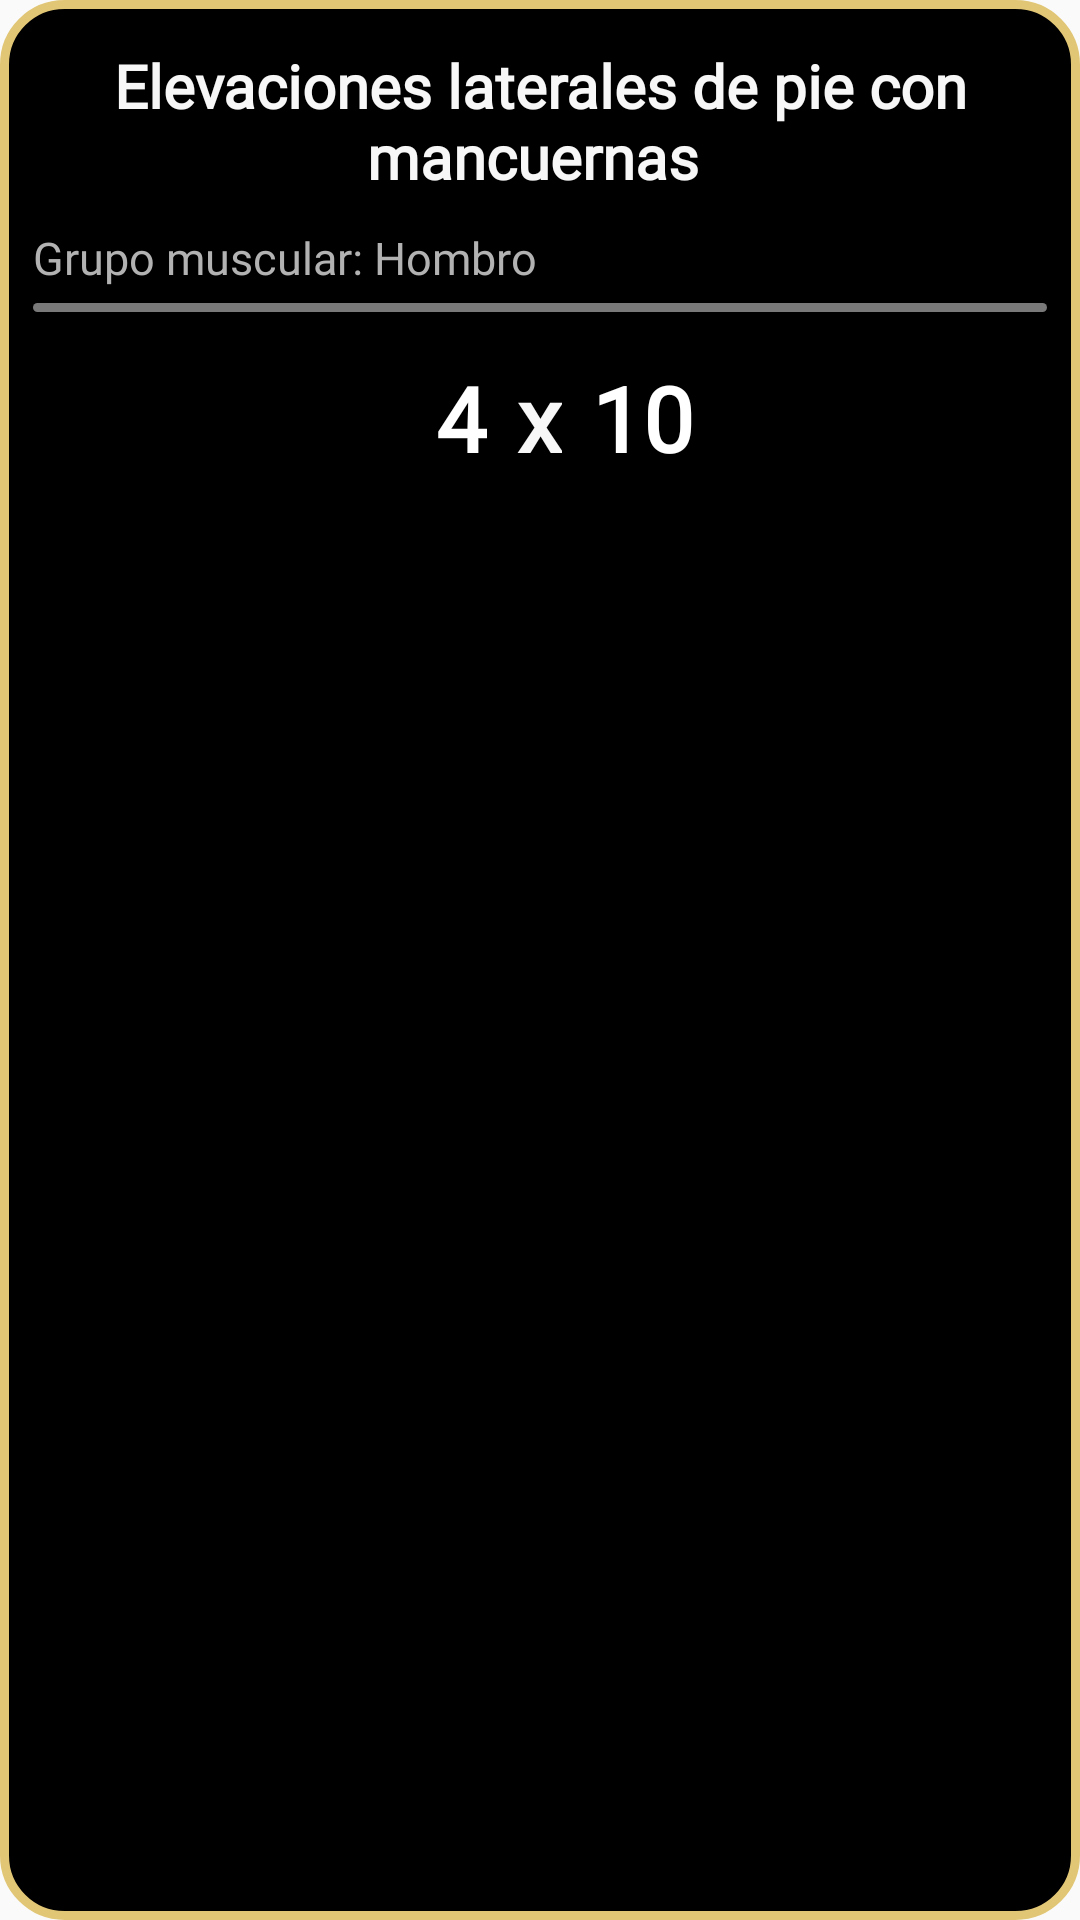

Produce the Android XML layout that renders to this screen, including the resource entries it uses.
<!-- AndroidManifest.xml: application theme Theme.GymBud -->
<!-- res/layout/card_ver_rutinas.xml -->
<?xml version="1.0" encoding="utf-8"?>
<RelativeLayout
    android:id="@+id/TiLayoutEjercicio"
    xmlns:android="http://schemas.android.com/apk/res/android"
    android:layout_width="match_parent"
    android:layout_height="wrap_content"
    android:paddingTop="10dp"
    android:paddingBottom="10dp"
    android:layout_marginBottom="10dp"
    android:background="@drawable/backgroundcornerinverted">

    <RelativeLayout
        android:id="@+id/VRCardPart1"
        android:layout_width="match_parent"
        android:layout_height="wrap_content"
        >

        <TextView
            android:id="@+id/VRCardNombreEjercicio"
            style="@style/viewParent.headerText.homeCardContent"
            android:layout_width="wrap_content"
            android:layout_marginEnd="10dp"
            android:layout_marginStart="10dp"
            android:layout_height="wrap_content"
            android:gravity="center"
            android:text="Elevaciones laterales de pie con mancuernas "
            android:textColor="@color/bottomNavigationBackground"
            android:textSize="20dp" />

        <TextView
            android:id="@+id/VRCardGrupoMuscular"
            android:fontFamily="@font/lato"
            android:layout_width="wrap_content"
            android:layout_height="wrap_content"

            android:layout_marginEnd="10dp"
            android:layout_marginBottom="5dp"


            android:layout_alignStart="@+id/VRCardNombreEjercicio"
            android:layout_below="@+id/VRCardNombreEjercicio"
            android:gravity="left"
            android:text="Grupo muscular: Hombro"
            android:textColor="@color/bottomNavigationTintColor"
            android:textSize="15dp" />

    </RelativeLayout>




    <View
        android:id="@+id/VRCardSeparador"
        android:layout_below="@id/VRCardPart1"
        android:layout_width="match_parent"
        android:layout_height="3dp"
        android:layout_marginBottom="10dp"
        android:layout_marginStart="10dp"
        android:layout_marginEnd="10dp"
        android:background="@drawable/background_edittext"/>

    <RelativeLayout
        android:id="@+id/TiPart2"
        android:layout_below="@+id/VRCardSeparador"
        android:layout_width="match_parent"
        android:layout_height="wrap_content"
        >

        <TextView
            android:id="@+id/VRCardSeries"
            style="@style/viewParent.headerText.homeCardContent"
            android:textSize="30sp"
            android:layout_width="wrap_content"
            android:text="4"
            android:textColor="@color/white"
            android:layout_centerVertical="true"
            android:layout_toStartOf="@+id/VRCardX"
            android:layout_height="wrap_content">

        </TextView>

        <TextView
            android:id="@+id/VRCardX"
            style="@style/viewParent.headerText.homeCardContent"
            android:layout_width="wrap_content"
            android:layout_height="wrap_content"
            android:layout_centerInParent="true"
            android:layout_marginStart="10dp"
            android:layout_marginEnd="10dp"
            android:gravity="center"
            android:text="x"
            android:textColor="@color/bottomNavigationBackground"
            android:textSize="30sp" />

        <TextView
            android:id="@+id/VRCardRepes"
            android:textSize="30sp"
            android:textColor="@color/white"
            style="@style/viewParent.headerText.homeCardContent"
            android:layout_width="wrap_content"
            android:text="10"
            android:layout_centerVertical="true"
            android:layout_toEndOf="@+id/VRCardX"
            android:layout_height="wrap_content">
        </TextView>

    </RelativeLayout>

</RelativeLayout>
<!-- resources referenced by this layout -->
<resources>
  <color name="bottomNavigationBackground">#F7F7F7</color>
  <color name="bottomNavigationTintColor">#B2B2B2</color>
  <color name="white">#FFFFFFFF</color>
  <!-- drawable background_edittext (drawable-v24) -->
  <?xml version="1.0" encoding="utf-8"?>
  <selector xmlns:android="http://schemas.android.com/apk/res/android">
      <item>
          <shape android:shape="rectangle">
              <solid android:color="#79ffffff"/>
              <corners android:radius="10dp" />
          </shape>
      </item>
  </selector>
  <!-- drawable backgroundcornerinverted (drawable) -->
  <?xml version="1.0" encoding="utf-8"?>
  <selector xmlns:android="http://schemas.android.com/apk/res/android">
      <item>
          <shape xmlns:android="http://schemas.android.com/apk/res/android" android:shape="rectangle">
              <solid android:color="@color/black"/>
  
              <stroke android:width="3dp"
                  android:color="@color/colorIdentidad2"/>
  
              <padding android:left="1dp"
                  android:top="1dp"
                  android:right="1dp"
                  android:bottom="1dp"/>
              <corners android:radius="20dp"/>
          </shape>
      </item>
  </selector>
  <style name="viewParent.headerText.homeCardContent">
          <item name="android:paddingTop">5dp</item>
          <item name="android:textSize">17sp</item>
          <item name="android:paddingBottom">10dp</item>
          <item name="android:fontFamily">@font/lato_light</item>
          <item name="android:textColor">#333333</item>
      </style>
  <style name="Theme.GymBud" parent="Theme.AppCompat.DayNight.NoActionBar">
          
          <item name="colorPrimary">@color/colorIdentidad5</item>
          <item name="colorPrimaryVariant">@color/colorIdentidad6</item>
          <item name="colorOnPrimary">@color/black</item>
          
          <item name="colorSecondary">@color/teal_200</item>
          <item name="colorSecondaryVariant">@color/teal_700</item>
          <item name="colorOnSecondary">@color/black</item>
          
          <item name="android:statusBarColor" tools:targetApi="l">@color/black</item>
          
  
          <item name="colorControlNormal">@color/bottomNavigationBackground</item>
      </style>
  <color name="black">#FF000000</color>
  <color name="colorIdentidad2">#E1C675</color>
  <color name="colorIdentidad5">#E8BD70</color>
  <color name="colorIdentidad6">#EDD185</color>
  <color name="teal_200">#FF03DAC5</color>
  <color name="teal_700">#FF018786</color>
</resources>
